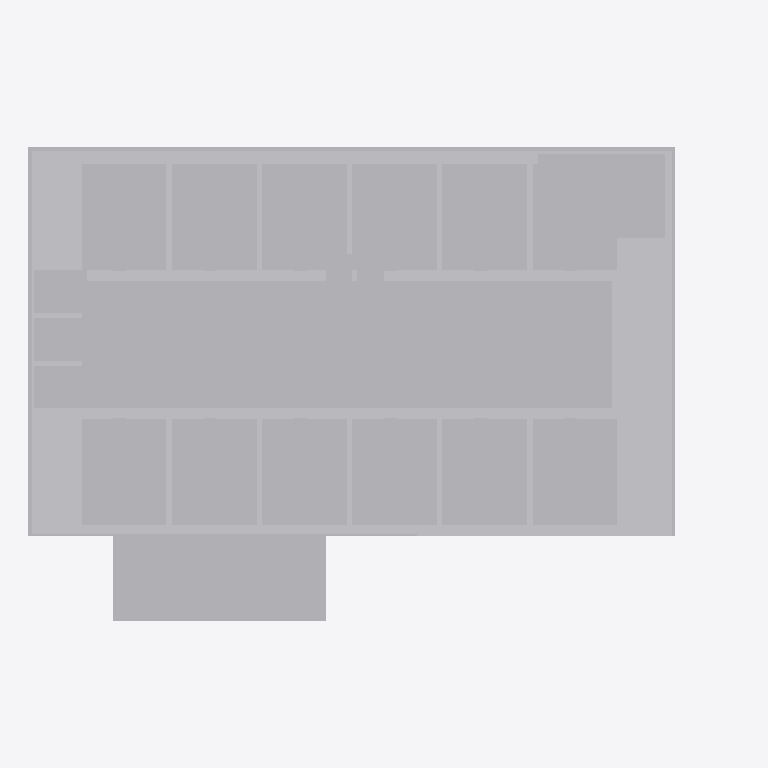
Plan cut of the same IFC building model at storey 'Storey' (level 0.00 m, cut at 1.40 m), seen from above with north up, elements coloured by IFC class (only those large enough to see are counted): 25 other elements (light grey). Cut surfaces are drawn darker.
Extent 67.0 m × 44.6 m × 19.8 m (x, y, z). Storeys (1): Storey at 0.00 m. Elements (93): 93 IfcBuildingElementProxy.

HEADER;
FILE_DESCRIPTION(('ViewDefinition [CoordinationView]'),'2;1');
FILE_NAME('','2026-10-09T16:42:39',(''),(''),'IfcOpenShell 0.9.0alpha0-8c614fa','IfcOpenShell 0.9.0alpha0-8c614fa','');
FILE_SCHEMA(('IFC4'));
ENDSEC;
DATA;
#13=IFCPROJECT('3F7bNg6wHBKfq0y2wwi9J8',#12,'CityJSON Conversion',$,$,$,$,(#7),#2);
#15=IFCSITE('1sLYjuj9bEWviNuYAD1CXU',#12,'Site',$,$,#14,$,$,.ELEMENT.,$,$,$,$,$);
#17=IFCBUILDING('0fZgeLDiP2VOL0LqcmVEW$',#12,'Building',$,$,#16,$,$,.ELEMENT.,$,$,$);
#19=IFCBUILDINGSTOREY('2u23x64pHFbx5sn3n3FDxM',#12,'Storey',$,$,#18,$,$,.ELEMENT.,$);
#483=IFCBUILDINGELEMENTPROXY('1bvMDmW59FGQwDwVjeeXQ3',#12,'Lobby_Corridor_1',$,'BuildingPart',#482,#481,$,$);
#383=IFCBUILDINGELEMENTPROXY('3euz_vCL53hgWMKgX6OcbT',#12,'Ground_Slab_1',$,'BuildingPart',#382,#381,$,$);
#1257=IFCBUILDINGELEMENTPROXY('0TnrA$i$f0txmDOh3ZC4AW',#12,'Drop_Off_Canopy_1',$,'BuildingInstallation',#1256,#1255,$,$);
#509=IFCBUILDINGELEMENTPROXY('2Xmil$Io9BU9HvHjYQVHJ1',#12,'Retail_Unit_2',$,'BuildingPart',#508,#507,$,$);
#522=IFCBUILDINGELEMENTPROXY('0VYosWYiLC0xAjcJMhWBTO',#12,'Retail_Unit_3',$,'BuildingPart',#521,#520,$,$);
#548=IFCBUILDINGELEMENTPROXY('3_qSWakUz20OnHVE6l$Sb$',#12,'Retail_Unit_5',$,'BuildingPart',#547,#546,$,$);
#535=IFCBUILDINGELEMENTPROXY('1I3$6gUpHFzOVSEWWm4myk',#12,'Retail_Unit_4',$,'BuildingPart',#534,#533,$,$);
#600=IFCBUILDINGELEMENTPROXY('1hFZnLLhT8dvxrpiRk_79a',#12,'Retail_Unit_9',$,'BuildingPart',#599,#598,$,$);
#587=IFCBUILDINGELEMENTPROXY('115NbyT51Bghm9RmK28kyP',#12,'Retail_Unit_8',$,'BuildingPart',#586,#585,$,$);
#626=IFCBUILDINGELEMENTPROXY('3SI_FNanr6VB2Iy_y$w$FY',#12,'Retail_Unit_11',$,'BuildingPart',#625,#624,$,$);
#613=IFCBUILDINGELEMENTPROXY('0IHpOGvI1DWuwdWG55fXX9',#12,'Retail_Unit_10',$,'BuildingPart',#612,#611,$,$);
#496=IFCBUILDINGELEMENTPROXY('0kL$tTtWTB$BIbZLJfFyzy',#12,'Retail_Unit_1',$,'BuildingPart',#495,#494,$,$);
#574=IFCBUILDINGELEMENTPROXY('3Gt9VJTQb5xuFeWSR_76t7',#12,'Retail_Unit_7',$,'BuildingPart',#573,#572,$,$);
#561=IFCBUILDINGELEMENTPROXY('3Tg8FHM9DCVRFsi7SsF9M0',#12,'Retail_Unit_6',$,'BuildingPart',#560,#559,$,$);
#639=IFCBUILDINGELEMENTPROXY('0VzfBnKm11cf_UrRVZbcJK',#12,'Retail_Unit_12',$,'BuildingPart',#638,#637,$,$);
#808=IFCBUILDINGELEMENTPROXY('0wN49HLVj7xQMmElKVpSYo',#12,'Loading_Bay_1',$,'BuildingPart',#807,#806,$,$);
#399=IFCBUILDINGELEMENTPROXY('185nSA3GXEOhMnVJNJj5iW',#12,'Exterior_Wall_1',$,'BuildingPart',#398,#397,$,$);
#860=IFCBUILDINGELEMENTPROXY('1i0kxtZBDCxPWleraN2CR4',#12,'Restroom_G_3',$,'BuildingPart',#859,#858,$,$);
#847=IFCBUILDINGELEMENTPROXY('0yLTzcLHf0cu$PNJUEmw_1',#12,'Restroom_G_2',$,'BuildingPart',#846,#845,$,$);
#834=IFCBUILDINGELEMENTPROXY('3kJW9hldbF2ARfxSlKzluu',#12,'Restroom_G_1',$,'BuildingPart',#833,#832,$,$);
#412=IFCBUILDINGELEMENTPROXY('1jcJHS$PH88gUSNopIvztu',#12,'Exterior_Wall_2',$,'BuildingPart',#411,#410,$,$);
#425=IFCBUILDINGELEMENTPROXY('3oU_K2f8jC2g8$d$5DGPRY',#12,'Exterior_Wall_3',$,'BuildingPart',#424,#423,$,$);
#438=IFCBUILDINGELEMENTPROXY('3_KOvuW4z3LecZY21l1ZX0',#12,'Front_Curtain_Wall_1',$,'BuildingPart',#437,#436,$,$);
#900=IFCBUILDINGELEMENTPROXY('33bSXYtzP7u9siI9D_4VHR',#12,'Elevator_1',$,'BuildingInstallation',#899,#898,$,$);
#913=IFCBUILDINGELEMENTPROXY('1K8O$0FSf0E9_FNGGH_Chr',#12,'Elevator_2',$,'BuildingInstallation',#912,#911,$,$);
ENDSEC;
